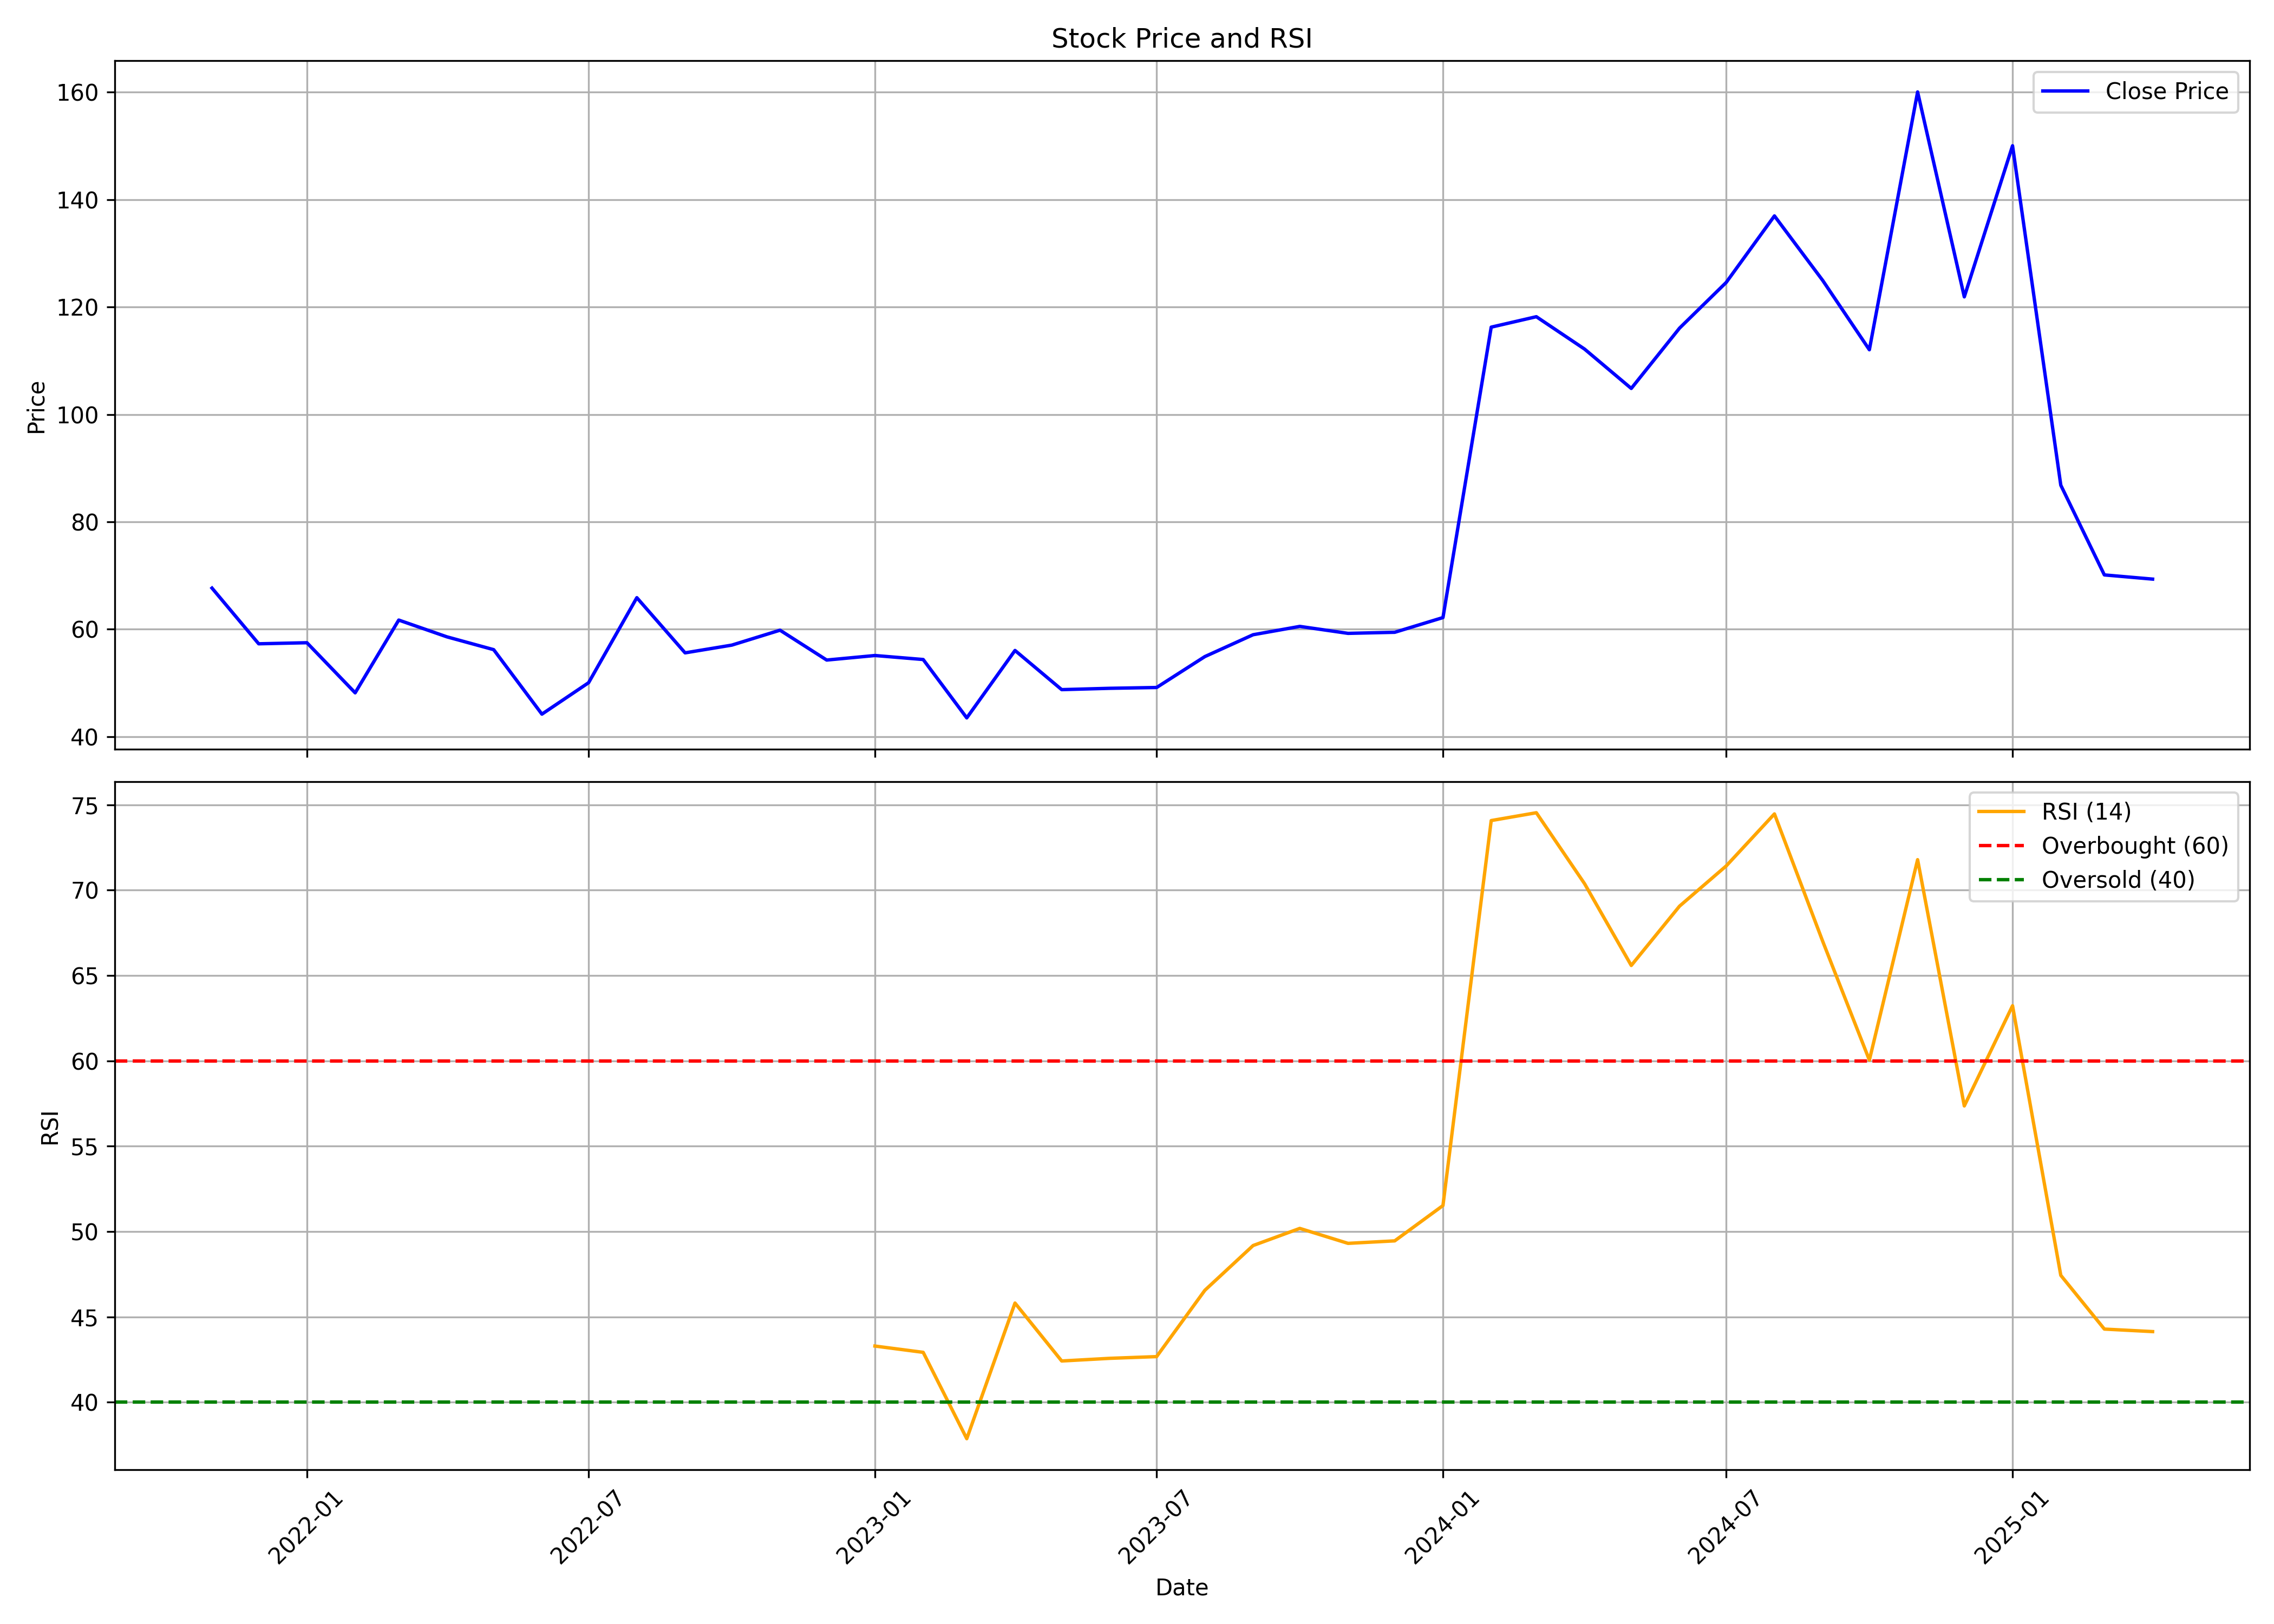

The file beside this chart, header and first rows:
, Unnamed: 0, date, symbol, open, high, low, close, volume, rsi
0, 0, 2021-11-01, DHRUV, 68.41, 83.69, 63.85, 67.67, 945282, 
1, 1, 2021-12-01, DHRUV, 68.96, 74.61, 47.33, 57.3, 1772165, 
2, 2, 2022-01-01, DHRUV, 57.25, 62.46, 53.73, 57.5, 697857, 
3, 3, 2022-02-01, DHRUV, 57.55, 59.93, 46.04, 48.17, 446348, 
4, 4, 2022-03-01, DHRUV, 48.17, 62.96, 46.04, 61.72, 861576, 
5, 5, 2022-04-01, DHRUV, 63.01, 68.07, 54.82, 58.59, 1181154, 
6, 6, 2022-05-01, DHRUV, 59.38, 65.24, 49.96, 56.21, 757012, 
7, 7, 2022-06-01, DHRUV, 55.12, 57.75, 38.25, 44.2, 389468, 
8, 8, 2022-07-01, DHRUV, 44.8, 53.68, 42.76, 50.06, 602701, 
9, 9, 2022-08-01, DHRUV, 50.7, 67.62, 45.64, 65.88, 1321678, 
10, 10, 2022-09-01, DHRUV, 68.46, 71.39, 54.17, 55.61, 921633, 
11, 11, 2022-10-01, DHRUV, 57.45, 68.46, 53.68, 57.05, 712120, 
12, 12, 2022-11-01, DHRUV, 57.4, 67.17, 53.68, 59.83, 504940, 
13, 13, 2022-12-01, DHRUV, 61.52, 63.6, 45.99, 54.27, 504210, 
14, 14, 2023-01-01, DHRUV, 52.88, 70.84, 51.94, 55.12, 2882387, 43.29
15, 15, 2023-02-01, DHRUV, 55.61, 65.73, 51.6, 54.37, 523872, 42.92
16, 16, 2023-03-01, DHRUV, 54.72, 57.55, 42.81, 43.51, 346859, 37.86
17, 17, 2023-04-01, DHRUV, 44.9, 62.21, 42.76, 56.06, 1478776, 45.81
18, 18, 2023-05-01, DHRUV, 56.06, 57.25, 46.83, 48.77, 687283, 42.41
19, 19, 2023-06-01, DHRUV, 49.36, 53.58, 47.78, 49.02, 1048647, 42.57
20, 20, 2023-07-01, DHRUV, 49.66, 51.74, 47.82, 49.16, 695206, 42.67
21, 21, 2023-08-01, DHRUV, 49.36, 57.05, 48.72, 54.92, 1483651, 46.56
22, 22, 2023-09-01, DHRUV, 55.32, 65.49, 54.32, 58.99, 1955338, 49.18
23, 23, 2023-10-01, DHRUV, 59.24, 66.27, 56.1, 60.54, 1257879, 50.18
24, 24, 2023-11-01, DHRUV, 61.14, 63.18, 57.9, 59.24, 637098, 49.31
25, 25, 2023-12-01, DHRUV, 59.39, 65.67, 56.05, 59.44, 1037107, 49.45
26, 26, 2024-01-01, DHRUV, 58.54, 69.06, 58.15, 62.18, 1782975, 51.52
27, 27, 2024-02-01, DHRUV, 63.78, 116.2, 62.08, 116.2, 9786395, 74.07
28, 28, 2024-03-01, DHRUV, 122, 141.2, 97.16, 118.2, 1472555, 74.53
29, 29, 2024-04-01, DHRUV, 115.8, 117.6, 97.31, 112.2, 287155, 70.37
30, 30, 2024-05-01, DHRUV, 112.2, 124.9, 99.45, 104.8, 365020, 65.58
31, 31, 2024-06-01, DHRUV, 102.7, 116.1, 94.62, 116.1, 207681, 69.06
32, 32, 2024-07-01, DHRUV, 121.8, 147, 117.6, 124.6, 1148693, 71.41
33, 33, 2024-08-01, DHRUV, 123.6, 156, 119.6, 136.9, 1117201, 74.46
34, 34, 2024-09-01, DHRUV, 134.4, 139.6, 121.5, 124.9, 229903, 67
35, 35, 2024-10-01, DHRUV, 122.4, 127.8, 98.92, 112, 489180, 60.04
36, 36, 2024-11-01, DHRUV, 116.7, 160, 105, 160, 1371852, 71.78
37, 37, 2024-12-01, DHRUV, 168.2, 168.2, 110.2, 121.9, 1450471, 57.36
38, 38, 2025-01-01, DHRUV, 121.9, 157.9, 104.9, 150, 1346946, 63.22
39, 39, 2025-02-01, DHRUV, 157.5, 157.5, 83.85, 86.82, 788976, 47.43
40, 40, 2025-03-01, DHRUV, 82.56, 100, 66.21, 70.12, 903390, 44.28
41, 41, 2025-04-01, DHRUV, 72.99, 79.5, 67.55, 69.34, 329449, 44.14
